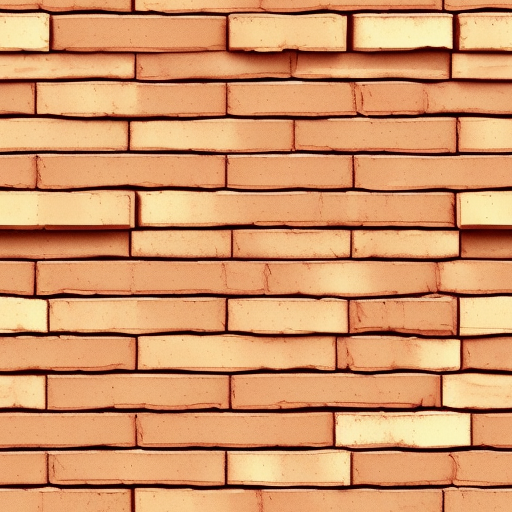
Generation parameters embedded in this image by AUTOMATIC1111 Stable Diffusion web UI or a fork of it (Forge, ...) (PNG 'parameters' text chunk):
brick wall
Steps: 22, Sampler: Euler a, CFG scale: 8.5, Seed: 839108052, Size: 512x512, Model hash: 9aba26abdf, Model: deliberate_v2